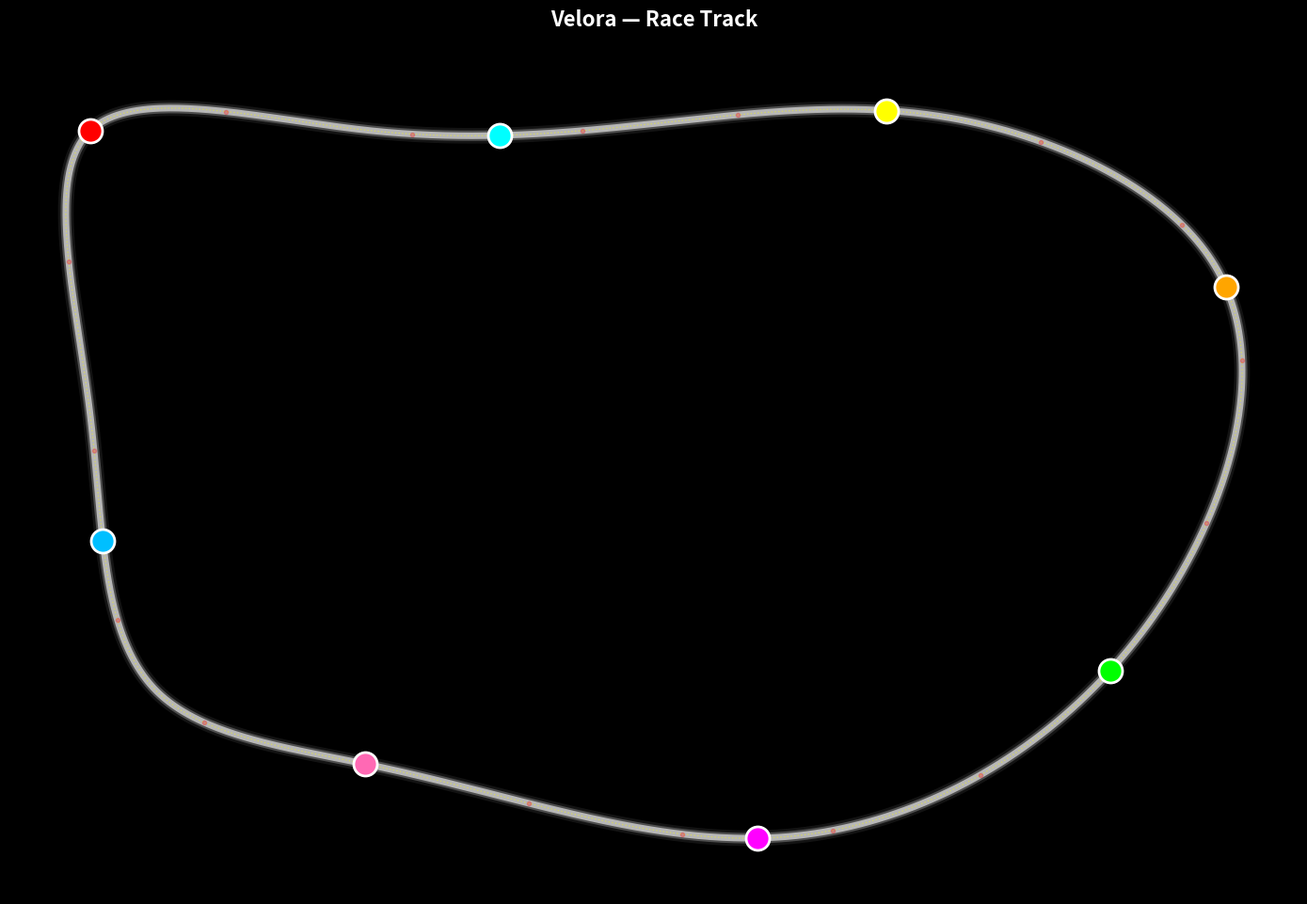

The matplotlib source for this figure:
import argparse
import math
import random
import numpy as np
import matplotlib.pyplot as plt
from matplotlib.animation import FuncAnimation
from scipy.interpolate import splprep, splev

# ---------------------------
# RaceTrackModel
# ---------------------------
class RaceTrackModel:
    def __init__(self, control_points=None, mu=1.3, g=9.81, scale=5500):
        # default control points: somewhat larger varied track (blend of code1 & 2 shapes)
        if control_points is None:
            self.control_points = np.array([
                [100, 800],
            [300, 800], [750, 800],
            [900, 700],
            [850, 450], [600, 300],
            [300, 350], [150, 400],
            [100, 600],
            [100, 800]
            ])
        else:
            self.control_points = np.asarray(control_points)
        self.mu = mu
        self.g = g
        self.scale = scale
        self.track_length = 0

    def catmull_rom_spline(self, points, num_points=1000):
        tck, _ = splprep([points[:, 0], points[:, 1]], s=0, per=True, k=3)
        u_new = np.linspace(0, 1, num_points)
        x_new, y_new = splev(u_new, tck)
        return np.array(x_new), np.array(y_new)

    def calculate_curvature(self, x, y):
        dx = np.gradient(x)
        dy = np.gradient(y)
        ddx = np.gradient(dx)
        ddy = np.gradient(dy)
        num = np.abs(dx * ddy - dy * ddx)
        den = (dx**2 + dy**2)**(3/2)
        curvature = np.divide(num, den, where=den > 1e-10, out=np.zeros_like(num))
        return curvature

    def calculate_speed_limits(self, curvature, max_speed=700):
        # Blend: give a reasonable cap (320 realistic) but allow higher for demo
        limits = []
        for k in curvature:
            if k < 0.0003:
                limits.append(400.0)  # generous straight-line for spectacle
            else:
                radius = max(1.0 / k, 1e-3)
                v_ms = math.sqrt(self.mu * self.g * radius * self.scale)
                v_kmh = v_ms * 3.6
                # apply gentle cap
                limits.append(min(v_kmh, max_speed))
        return np.array(limits)

    def analyze_track(self, num_points=1000, max_speed=700):
        x, y = self.catmull_rom_spline(self.control_points, num_points)
        curvature = self.calculate_curvature(x, y)
        speed_limits = self.calculate_speed_limits(curvature, max_speed=max_speed)
        self.track_length = num_points
        return {'x': x, 'y': y, 'curvature': curvature, 'speed_limits': speed_limits}


# ---------------------------
# EventEngine (light scaffold)
# ---------------------------
class EventEngine:
    """Simple event engine to schedule/probabilistic events.
    For the MVP this supports manual injection via API (function call) or
    random failures with configurable rate.
    """
    def __init__(self, rng=None, failure_rate_per_minute=0.02):
        self.rng = rng or random.Random()
        self.failure_rate_per_minute = failure_rate_per_minute
        self.pending = []  # list of (time, function)

    def schedule(self, sim_time, callback):
        self.pending.append((sim_time, callback))
        self.pending.sort(key=lambda x: x[0])

    def poll(self, sim_time):
        """Run any events scheduled for <= sim_time."""
        to_run = [ev for ev in self.pending if ev[0] <= sim_time]
        self.pending = [ev for ev in self.pending if ev[0] > sim_time]
        for _, cb in to_run:
            try:
                cb()
            except Exception:
                pass

    def maybe_random_failure(self, sim_time, agents):
        # small chance per tick to trigger a failure on a random agent
        # convert rate per minute to per-second probability
        p = self.failure_rate_per_minute / 60.0
        if self.rng.random() < p and len(agents) > 0:
            victim = self.rng.choice(agents)
            def failure():
                # simple effect: sudden speed drop and tyre damage
                victim.tire_health = max(0.0, victim.tire_health - 30.0)
                victim.speed *= 0.5
                victim.status = 'damaged'
            # schedule immediate
            failure()


# ---------------------------
# Car class (merged)
# ---------------------------
class Car:
    def __init__(self, track_data, position=0, color='red', skill=0.96, car_id=0, name="Car", seed=None):
        self.track_data = track_data
        self.position = float(position)
        self.color = color
        self.skill = float(skill)
        self.car_id = car_id
        self.name = name

        # realistic starting speed (km/h)
        self.speed = 80.0 + (self.skill - 0.92) * 500.0  # small variation
        self.top_speed = 700.0

        # lap tracking
        self.lap_count = 0
        self.last_position = float(position)

        # tyres
        self.tire_health = 100.0
        self.tire_degradation_rate = 0.008

        # physics limits (km/h per second)
        self.max_acceleration = 200.0
        self.max_braking = 400.0

        # collision/safety
        self.safety_distance = 20.0
        self.critical_distance = 10.0

        # smoothing
        self.prev_target_speed = self.speed

        # misc
        self.scale = 5500.0
        self.status = 'ok'

        self.rng = random.Random() if seed is None else random.Random(seed + car_id)

    def check_car_ahead(self, others):
        track_len = len(self.track_data['x'])
        min_dist = float('inf')
        car_ahead = None
        for other in others:
            if other.car_id == self.car_id:
                continue
            # distance modulo track length
            dist = (other.position - self.position) % track_len
            if 0 < dist < self.safety_distance * 2:
                if dist < min_dist:
                    min_dist = dist
                    car_ahead = other
        return car_ahead, min_dist

    def get_xy(self):
        idx = int(self.position) % len(self.track_data['x'])
        return self.track_data['x'][idx], self.track_data['y'][idx]

    def get_info(self):
        return {
            'name': self.name,
            'lap': self.lap_count,
            'tire_health': self.tire_health,
            'speed': self.speed,
            'status': self.status
        }

    def update(self, others, dt=0.05):
        track_len = len(self.track_data['x'])
        idx = int(self.position) % track_len

        # compute base limits and curvature
        base_limit = self.track_data['speed_limits'][idx]
        curvature = self.track_data['curvature'][idx]

        # tire factor depends on health
        tire_factor = 0.85 + (self.tire_health / 100.0) * 0.15

        # calculate target speed: blend straight logic and turn severity
        if curvature < 0.0003:
            target_speed = min(base_limit * self.skill * tire_factor, self.top_speed)
        else:
            # turn severity scaled
            turn_severity = min(curvature / 0.0015, 1.0)
            turn_factor = 0.55 + 0.35 * (1 - turn_severity)
            target_speed = base_limit * self.skill * turn_factor * tire_factor

        # if damaged, lower target speed more
        if self.status != 'ok':
            target_speed *= 0.6

        # smoothing (mix previous)
        alpha = 0.4
        target_speed = alpha * target_speed + (1 - alpha) * self.prev_target_speed
        self.prev_target_speed = target_speed

        # collision avoidance
        car_ahead, dist = self.check_car_ahead(others)
        if car_ahead is not None:
            if dist < self.critical_distance:
                target_speed = min(target_speed, car_ahead.speed * 0.65)
            elif dist < self.safety_distance:
                target_speed = min(target_speed, car_ahead.speed * 0.85)
            elif dist < self.safety_distance * 1.5:
                target_speed = min(target_speed, car_ahead.speed * 0.95)

        # speed change (accel or brake)
        speed_diff = target_speed - self.speed
        if speed_diff > 0:
            # acceleration limited
            accel = min(speed_diff / dt, self.max_acceleration)
            self.speed += accel * dt
        else:
            brake = max(speed_diff / dt, -self.max_braking)
            self.speed += brake * dt

        # clamp speed
        self.speed = max(0.0, min(self.speed, self.top_speed))

        # update position: convert km/h to m/s-ish and scale to track points
        speed_ms = self.speed / 3.6
        ds = speed_ms * dt * (track_len / self.scale)
        self.position = (self.position + ds) % track_len

        # lap count: detect by wrap-around robustly
        if self.position < self.last_position - 0.5:
            self.lap_count += 1
        self.last_position = self.position

        # tire degradation increases on tight turns
        if curvature > 0.0003:
            deg_rate = self.tire_degradation_rate * (1 + curvature * 1000.0)
        else:
            deg_rate = self.tire_degradation_rate * 0.5
        self.tire_health = max(0.0, self.tire_health - deg_rate * dt)


# ---------------------------
# VisualRace - visualization merged
# ---------------------------
class VisualRace:
    def __init__(self, track_data, num_cars=8, seed=None):
        self.track_data = track_data
        self.cars = []
        self.seed = seed if seed is not None else random.randrange(1<<30)
        self.rng = random.Random(self.seed)

        num_cars = int(max(1, min(num_cars, 25)))

        colors = ['red', 'cyan', 'yellow', 'orange', 'lime', 'magenta',
                  'hotpink', 'deepskyblue', 'gold', 'springgreen',
                  'crimson', 'aqua', 'khaki', 'coral', 'limegreen',
                  'violet', 'salmon', 'turquoise', 'wheat', 'chartreuse',
                  'pink', 'skyblue', 'plum', 'lightsalmon', 'palegreen']

        names = ['Lightning', 'Thunder', 'Blaze', 'Storm', 'Flash',
                 'Rocket', 'Turbo', 'Nitro', 'Phantom', 'Viper',
                 'Shadow', 'Cobra', 'Falcon', 'Eagle', 'Phoenix',
                 'Dragon', 'Titan', 'Raptor', 'Ghost', 'Bullet',
                 'Sonic', 'Laser', 'Bolt', 'Cyclone', 'Inferno']

        total_points = len(track_data['x'])
        for i in range(num_cars):
            car_skill = self.rng.uniform(0.92, 0.99)
            car = Car(
                track_data,
                position=i * (total_points / num_cars),
                color=colors[i % len(colors)],
                skill=car_skill,
                car_id=i,
                name=names[i % len(names)],
                seed=self.seed
            )
            self.cars.append(car)

        self._setup_plot()
        self.hover_car = None
        self.sim_time = 0.0
        self.event_engine = EventEngine(rng=self.rng)

    def _setup_plot(self):
        self.fig, self.ax = plt.subplots(figsize=(14, 10))
        self.fig.patch.set_facecolor('black')
        self.ax.set_facecolor('black')

        # multi-layer track glow
        self.ax.plot(self.track_data['x'], self.track_data['y'], color='white', linewidth=12, alpha=0.08)
        self.ax.plot(self.track_data['x'], self.track_data['y'], color='white', linewidth=8, alpha=0.25)
        self.ax.plot(self.track_data['x'], self.track_data['y'], color='white', linewidth=5, alpha=0.6)
        self.ax.plot(self.track_data['x'], self.track_data['y'], color='yellow', linewidth=1, alpha=0.4, linestyle=':')

        # curvature markers
        for i in range(len(self.track_data['curvature'])):
            if i % 50 == 0:
                if self.track_data['curvature'][i] < 0.0003:
                    self.ax.plot(self.track_data['x'][i], self.track_data['y'][i], 'o', color='green', markersize=3, alpha=0.25)
                else:
                    self.ax.plot(self.track_data['x'][i], self.track_data['y'][i], 'o', color='red', markersize=3, alpha=0.25)

        # car markers
        self.car_dots = []
        for car in self.cars:
            x, y = car.get_xy()
            dot, = self.ax.plot(x, y, 'o', color=car.color, markersize=18, markeredgecolor='white', markeredgewidth=2)
            self.car_dots.append(dot)

        self.ax.axis('off')
        self.ax.set_aspect('equal')
        self.ax.set_title('Velora — Race Track', color='white', fontsize=16, fontweight='bold', pad=20)
        self.ax.set_xlim(min(self.track_data['x']) - 40, max(self.track_data['x']) + 40)
        self.ax.set_ylim(min(self.track_data['y']) - 40, max(self.track_data['y']) + 40)

        # hover annotation with smart placement (from Code1)
        self.hover_annotation = self.ax.annotate(
            '', xy=(0,0), xytext=(20,20), textcoords='offset points',
            bbox=dict(boxstyle='round,pad=0.8', facecolor='black', edgecolor='white', alpha=0.95, linewidth=2),
            color='white', fontsize=10, fontweight='bold', visible=False, zorder=1000,
            ha='left', va='bottom'
        )

        self.fig.canvas.mpl_connect('motion_notify_event', self._on_hover)

    def _on_hover(self, event):
        if event.inaxes != self.ax or event.xdata is None or event.ydata is None:
            if self.hover_car is not None:
                self.hover_car = None
                self.hover_annotation.set_visible(False)
            return

        HOVER_RADIUS = 30.0
        found_car = None
        for car in self.cars:
            x, y = car.get_xy()
            d = math.hypot(event.xdata - x, event.ydata - y)
            if d < HOVER_RADIUS:
                found_car = car
                break

        if found_car is not None:
            if self.hover_car != found_car:
                self.hover_car = found_car
                info = found_car.get_info()
                tire_status = 'Good' if info['tire_health'] > 70 else ('Worn' if info['tire_health'] > 40 else 'Critical')
                text = (f"Name: {info['name']}\n"
                        f"Lap: {info['lap']}\n"
                        f"Tire: {info['tire_health']:.1f}% ({tire_status})\n"
                        f"Speed: {int(info['speed'])} km/h\n"
                        f"Status: {info.get('status','ok')}")
                self.hover_annotation.set_text(text)
                x, y = found_car.get_xy()
                self.hover_annotation.xy = (x, y)

                x_range = self.ax.get_xlim()
                y_range = self.ax.get_ylim()
                x_mid = (x_range[0] + x_range[1]) / 2
                y_mid = (y_range[0] + y_range[1]) / 2

                # smart placement
                if x < x_mid:
                    self.hover_annotation.set_ha('left')
                    self.hover_annotation.xytext = (20, 20)
                else:
                    self.hover_annotation.set_ha('right')
                    self.hover_annotation.xytext = (-20, 20)

                if y < y_mid:
                    self.hover_annotation.set_va('bottom')
                else:
                    self.hover_annotation.set_va('top')
                    if x < x_mid:
                        self.hover_annotation.xytext = (20, -20)
                    else:
                        self.hover_annotation.xytext = (-20, -20)

                self.hover_annotation.get_bbox_patch().set_edgecolor(found_car.color)
                self.hover_annotation.set_visible(True)
        else:
            if self.hover_car is not None:
                self.hover_car = None
                self.hover_annotation.set_visible(False)

    def _step(self, frame):
        dt = 0.05
        self.sim_time += dt

        # poll events and maybe random failures
        self.event_engine.poll(self.sim_time)
        self.event_engine.maybe_random_failure(self.sim_time, self.cars)

        for car in self.cars:
            car.update(self.cars, dt)

        for i, car in enumerate(self.cars):
            x, y = car.get_xy()
            self.car_dots[i].set_data([x], [y])

        if self.hover_car is not None:
            info = self.hover_car.get_info()
            tire_status = 'Good' if info['tire_health'] > 70 else ('Worn' if info['tire_health'] > 40 else 'Critical')
            text = (f"Name: {info['name']}\n"
                    f"Lap: {info['lap']}\n"
                    f"Tire: {info['tire_health']:.1f}% ({tire_status})\n"
                    f"Speed: {int(info['speed'])} km/h\n"
                    f"Status: {info.get('status','ok')}")
            self.hover_annotation.set_text(text)
            x, y = self.hover_car.get_xy()
            self.hover_annotation.xy = (x, y)

        return self.car_dots + [self.hover_annotation]

    def run(self, duration=120):
        frames = int(duration / 0.05)
        anim = FuncAnimation(self.fig, self._step, frames=frames, interval=50, blit=True, repeat=True)
        plt.tight_layout()
        plt.show()
        return anim


# ---------------------------
# CLI and main
# ---------------------------
def parse_args():
    p = argparse.ArgumentParser(description='Velora - merged race simulation')
    p.add_argument('--cars', type=int, default=8, help='Number of cars (1-25)')
    p.add_argument('--duration', type=int, default=120, help='Run time in seconds')
    p.add_argument('--points', type=int, default=1000, help='Spline resolution')
    p.add_argument('--seed', type=int, default=None, help='Random seed for reproducibility')
    p.add_argument('--max_speed', type=int, default=700, help='Max speed cap (km/h)')
    return p.parse_args()


if __name__ == '__main__':
    args = parse_args()
    num_cars = max(1, min(args.cars, 25))
    seed = args.seed

    print(f"Starting Velora simulation with {num_cars} cars for {args.duration}s (seed={seed})")

    track = RaceTrackModel()
    data = track.analyze_track(num_points=args.points, max_speed=args.max_speed)

    race = VisualRace(data, num_cars=num_cars, seed=seed)
    race.run(duration=args.duration)
